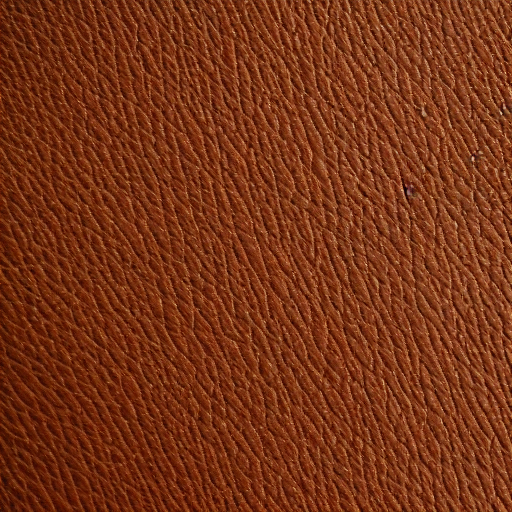
Generation parameters embedded in this image by AUTOMATIC1111 Stable Diffusion web UI or a fork of it (Forge, ...) (PNG 'parameters' text chunk):
A close up of a brown leather surface.
Steps: 20, Sampler: DPM++ 2M Karras, CFG scale: 7, Seed: 1657164172, Size: 512x512, Model hash: 6ce0161689, Model: v1-5-pruned-emaonly, Version: v1.6.0